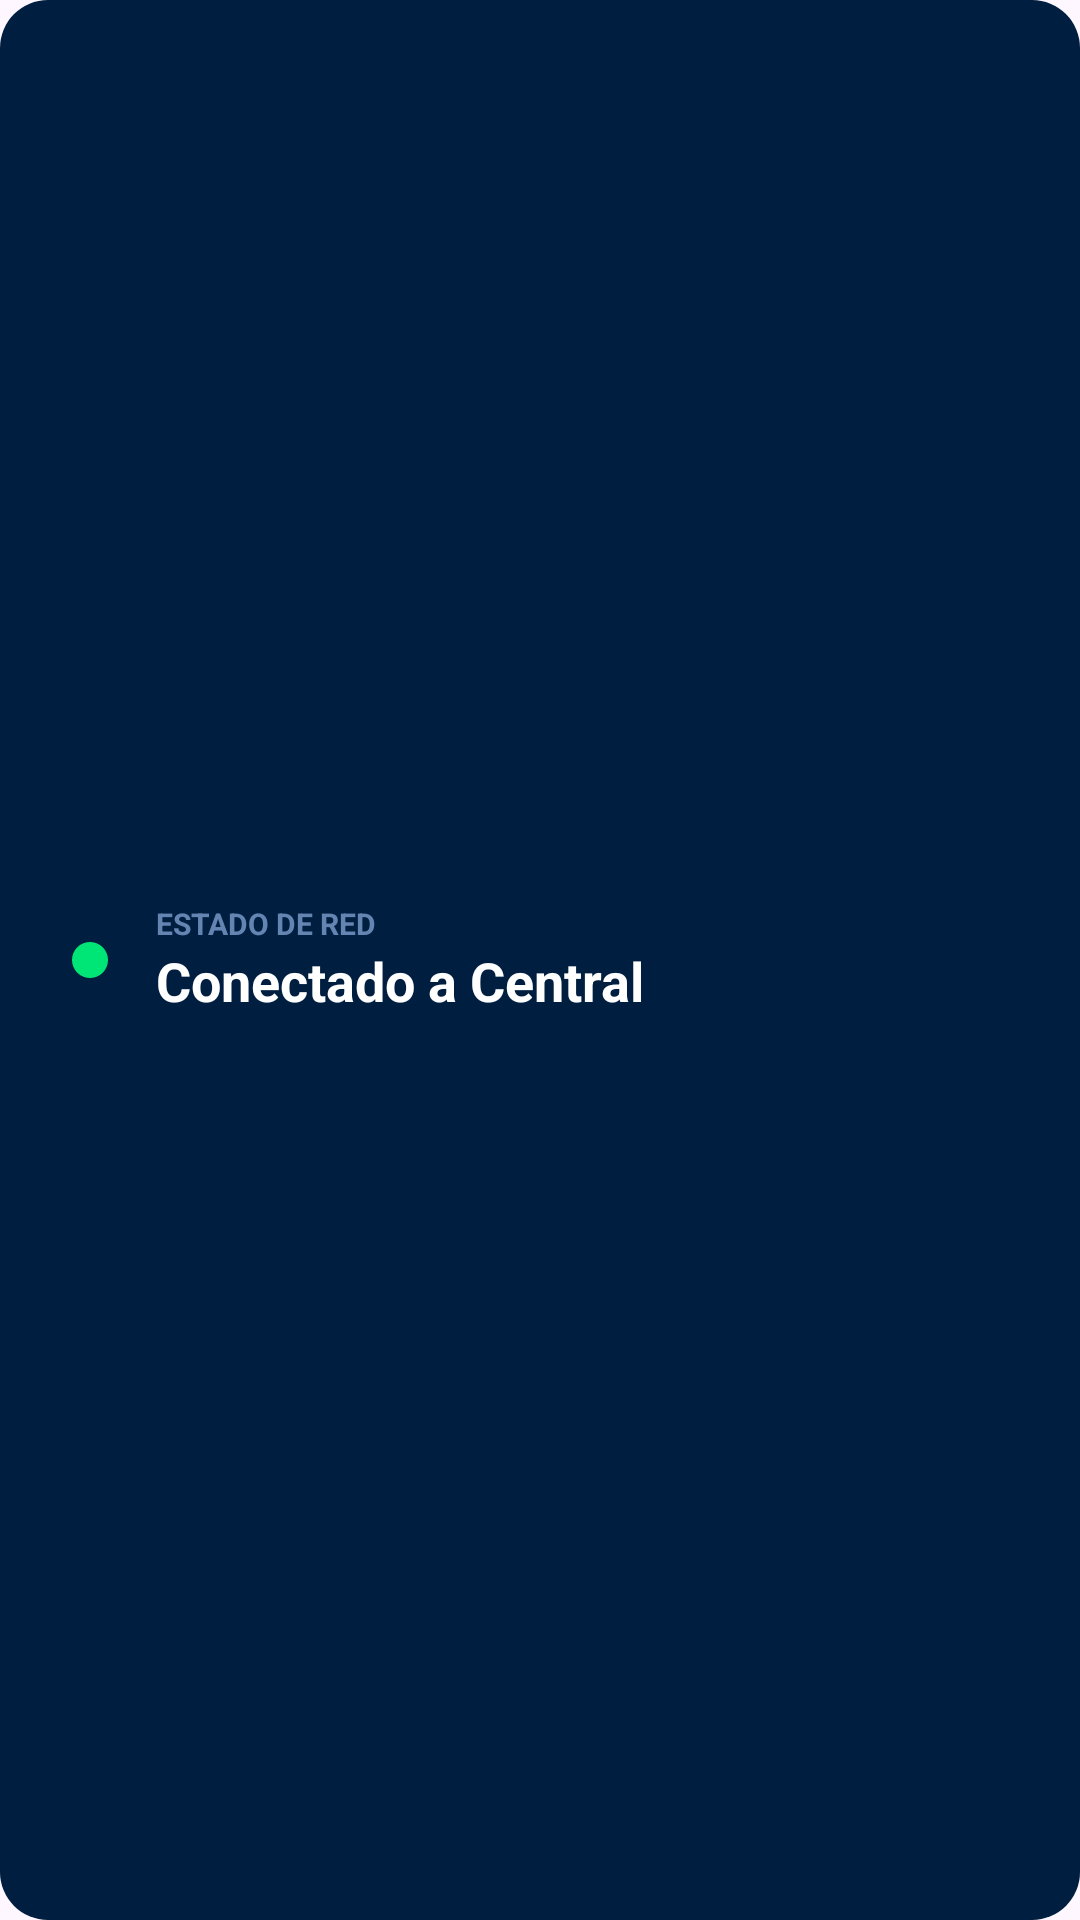

This screen was rendered from an Android layout file. Write that file and the resources it references.
<!-- AndroidManifest.xml: application theme Theme.ProyectoDefinitivo -->
<!-- res/layout/layout_network_status.xml -->
<?xml version="1.0" encoding="utf-8"?>
<LinearLayout
    xmlns:android="http://schemas.android.com/apk/res/android"
    xmlns:app="http://schemas.android.com/apk/res-auto"
    android:layout_width="match_parent"
    android:layout_height="wrap_content"
    android:orientation="horizontal"
    android:padding="24dp"
    android:gravity="center_vertical"
    android:background="@drawable/bg_card_dark_blue"> <View
    android:id="@+id/vPulsingDot"
    android:layout_width="12dp"
    android:layout_height="12dp"
    android:background="@drawable/bg_circle_green" />

    <LinearLayout
        android:layout_width="0dp"
        android:layout_height="wrap_content"
        android:layout_weight="1"
        android:orientation="vertical"
        android:layout_marginStart="16dp">

        <TextView
            android:layout_width="wrap_content"
            android:layout_height="wrap_content"
            android:text="ESTADO DE RED"
            android:textSize="10sp"
            android:textStyle="bold"
            android:textColor="#99A7C8FF" />

        <TextView
            android:id="@+id/tvNetworkStatus"
            android:layout_width="wrap_content"
            android:layout_height="wrap_content"
            android:text="Conectado a Central"
            android:textSize="18sp"
            android:textStyle="bold"
            android:textColor="#ffffff" />

    </LinearLayout>

    <ImageView
        android:id="@+id/ivNetworkIcon"
        android:layout_width="32dp"
        android:layout_height="32dp"
        android:src="@drawable/ic_wifi"
        app:tint="#006c49" />

</LinearLayout>
<!-- resources referenced by this layout -->
<resources>
  <!-- drawable bg_card_dark_blue (drawable) -->
  <?xml version="1.0" encoding="utf-8"?>
  <shape xmlns:android="http://schemas.android.com/apk/res/android"
      android:shape="rectangle">
      <solid android:color="#001e40" />
      <corners android:radius="16dp" />
  </shape>
  <!-- drawable bg_circle_green (drawable) -->
  <?xml version="1.0" encoding="utf-8"?>
  <shape xmlns:android="http://schemas.android.com/apk/res/android"
      android:shape="oval">
      <solid android:color="#00e676" /> </shape>
  <style name="Theme.ProyectoDefinitivo" parent="Base.Theme.ProyectoDefinitivo" />
  <style name="Base.Theme.ProyectoDefinitivo" parent="Theme.Material3.DayNight.NoActionBar">
          
          
      </style>
</resources>
